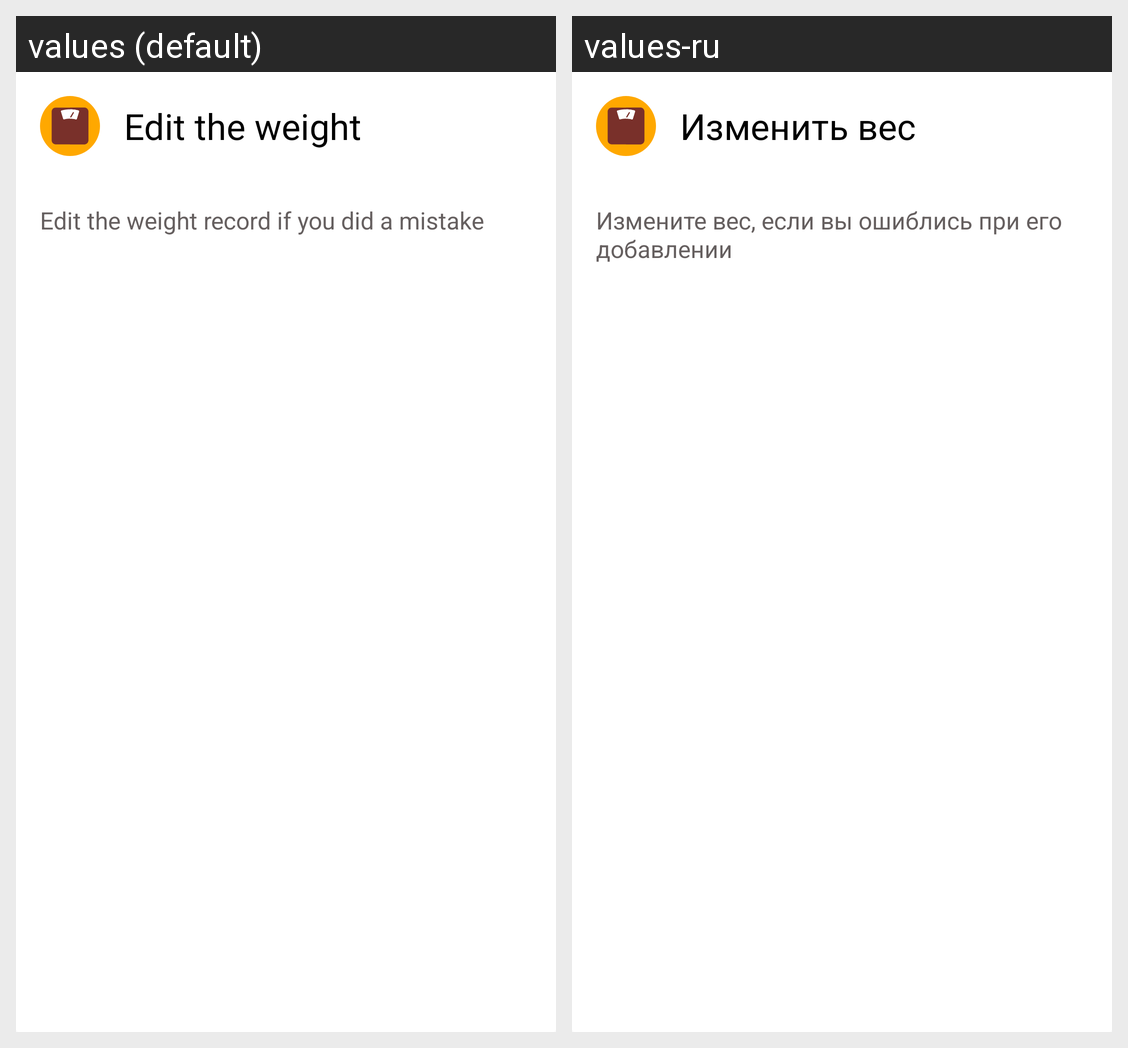

Here is an Android app screen in its default locale and in the app's own translations. Write out the translated-string differences for the strings that appear on this screen.
Android screen res/layout/dialog_edit_weight.xml rendered under 2 locales, left to right: values (default), values-ru. Device: Nexus 5 (rendered at 1080×1920; each locale shown at half size, 540×960, under a caption strip naming it); theme AppTheme.
Strings drawn on this screen, with the default value and each locale's value (text and hints the layout hard-codes, and strings that could not be matched under every locale, appear in the picture but are not listed):

edit_weight
  values: Edit the weight
  values-ru: Изменить вес

edit_weight_description
  values: Edit the weight record if you did a mistake
  values-ru: Измените вес, если вы ошиблись при его добавлении
